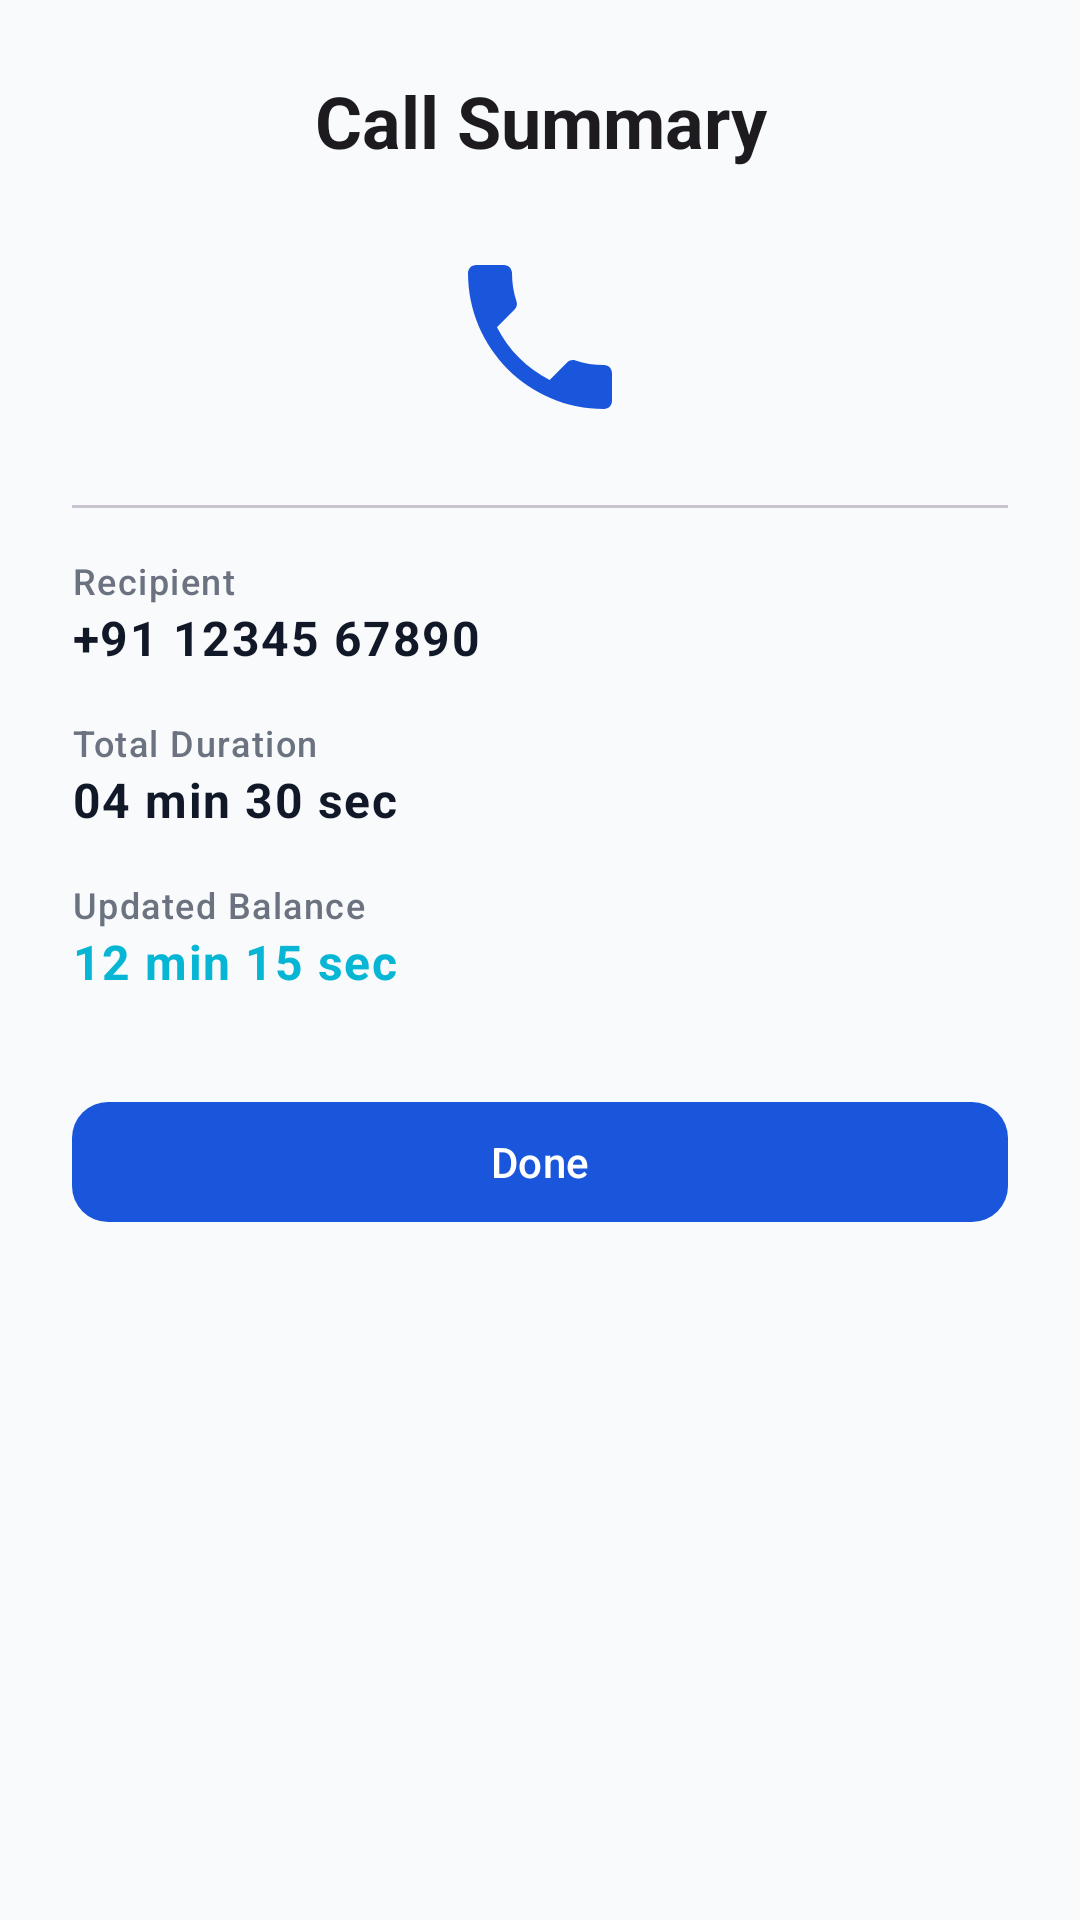

Layout XML and referenced resources for this Android screen:
<!-- AndroidManifest.xml: application theme Theme.PrisonConnect -->
<!-- res/layout/dialog_call_summary.xml -->
<?xml version="1.0" encoding="utf-8"?>
<com.google.android.material.card.MaterialCardView xmlns:android="http://schemas.android.com/apk/res/android"
    xmlns:app="http://schemas.android.com/apk/res-auto"
    android:layout_width="match_parent"
    android:layout_height="wrap_content"
    app:cardCornerRadius="28dp"
    app:cardElevation="0dp"
    app:strokeWidth="0dp">

    <LinearLayout
        android:layout_width="match_parent"
        android:layout_height="wrap_content"
        android:orientation="vertical"
        android:padding="24dp">

        <TextView
            android:layout_width="match_parent"
            android:layout_height="wrap_content"
            android:text="Call Summary"
            android:textAlignment="center"
            android:textAppearance="?attr/textAppearanceHeadlineSmall"
            android:textStyle="bold" />

        <ImageView
            android:layout_width="64dp"
            android:layout_height="64dp"
            android:layout_gravity="center"
            android:layout_marginTop="24dp"
            android:src="@drawable/ic_call"
            app:tint="?attr/colorPrimary" />

        <com.google.android.material.divider.MaterialDivider
            android:layout_width="match_parent"
            android:layout_height="wrap_content"
            android:layout_marginTop="24dp" />

        <LinearLayout
            android:layout_width="match_parent"
            android:layout_height="wrap_content"
            android:layout_marginTop="16dp"
            android:orientation="vertical">

            <TextView
                android:layout_width="wrap_content"
                android:layout_height="wrap_content"
                android:text="Recipient"
                android:textAppearance="?attr/textAppearanceLabelMedium"
                android:textColor="?attr/colorOnSurfaceVariant" />

            <TextView
                android:id="@+id/tv_summary_phone"
                android:layout_width="wrap_content"
                android:layout_height="wrap_content"
                android:textColor="?attr/colorOnSurface"
                android:text="+91 12345 67890"
                android:textAppearance="?attr/textAppearanceBodyLarge"
                android:textStyle="bold" />

        </LinearLayout>

        <LinearLayout
            android:layout_width="match_parent"
            android:layout_height="wrap_content"
            android:layout_marginTop="16dp"
            android:orientation="vertical">

            <TextView
                android:layout_width="wrap_content"
                android:layout_height="wrap_content"
                android:text="Total Duration"
                android:textAppearance="?attr/textAppearanceLabelMedium"
                android:textColor="?attr/colorOnSurfaceVariant" />

            <TextView
                android:id="@+id/tv_summary_duration"
                android:layout_width="wrap_content"
                android:layout_height="wrap_content"
                android:text="04 min 30 sec"
                android:textColor="?attr/colorOnSurface"
                android:textAppearance="?attr/textAppearanceBodyLarge"
                android:textStyle="bold" />

        </LinearLayout>

        <LinearLayout
            android:layout_width="match_parent"
            android:layout_height="wrap_content"
            android:layout_marginTop="16dp"
            android:orientation="vertical">

            <TextView
                android:layout_width="wrap_content"
                android:layout_height="wrap_content"
                android:text="Updated Balance"
                android:textAppearance="?attr/textAppearanceLabelMedium"
                android:textColor="?attr/colorOnSurfaceVariant" />

            <TextView
                android:id="@+id/tv_summary_balance"
                android:layout_width="wrap_content"
                android:layout_height="wrap_content"
                android:text="12 min 15 sec"
                android:textAppearance="?attr/textAppearanceBodyLarge"
                android:textStyle="bold"
                android:textColor="?attr/colorSecondary" />

        </LinearLayout>

        <com.google.android.material.button.MaterialButton
            android:id="@+id/btn_summary_ok"
            android:layout_width="match_parent"
            android:layout_height="wrap_content"
            android:layout_marginTop="32dp"
            android:text="Done"
            app:shapeAppearanceOverlay="@style/ShapeAppearance.Material3.Corner.Medium" />

    </LinearLayout>

</com.google.android.material.card.MaterialCardView>
<!-- resources referenced by this layout -->
<resources>
  <!-- drawable ic_call (drawable) -->
  <vector xmlns:android="http://schemas.android.com/apk/res/android"
      android:width="24dp"
      android:height="24dp"
      android:viewportWidth="24"
      android:viewportHeight="24">
      <path
          android:fillColor="@android:color/white"
          android:pathData="M20,15.5c-1.25,0 -2.45,-0.2 -3.57,-0.57 -0.35,-0.11 -0.74,-0.03 -1.02,0.24l-2.2,2.2c-2.83,-1.44 -5.15,-3.75 -6.59,-6.59l2.2,-2.21c0.28,-0.26 0.36,-0.65 0.25,-1C8.7,6.45 8.5,5.25 8.5,4c0,-0.55 -0.45,-1 -1,-1H4c-0.55,0 -1,0.45 -1,1 0,9.39 7.61,17 17,17 0.55,0 1,-0.45 1,-1v-3.5c0,-0.55 -0.45,-1 -1,-1z"/>
  </vector>
  <style name="Theme.PrisonConnect" parent="Theme.Material3.DayNight.NoActionBar">
          
          <item name="colorPrimary">@color/brand_primary</item>
          <item name="colorOnPrimary">@color/white</item>
          <item name="colorPrimaryContainer">#EFF6FF</item>
          <item name="colorOnPrimaryContainer">@color/brand_primary</item>
  
          
          <item name="colorSecondary">@color/brand_secondary</item>
          <item name="colorOnSecondary">@color/white</item>
          <item name="colorSurface">@color/surface_light</item>
          <item name="colorOnSurface">@color/text_dark</item>
          <item name="colorOnSurfaceVariant">@color/text_muted</item>
          <item name="colorSurfaceVariant">#F3F4F6</item>
  
          
          <item name="android:statusBarColor">@color/brand_primary</item>
          <item name="android:windowLightStatusBar">false</item>
          <item name="android:windowBackground">?attr/colorSurface</item>
  
          
          <item name="colorError">@color/premium_error</item>
      </style>
  <color name="brand_primary">#1A56DB</color>
  <color name="white">#FFFFFF</color>
  <color name="brand_secondary">#06B6D4</color>
  <color name="surface_light">#F9FAFB</color>
  <color name="text_dark">#111827</color>
  <color name="text_muted">#6B7280</color>
  <color name="premium_error">#E11D48</color>
</resources>
